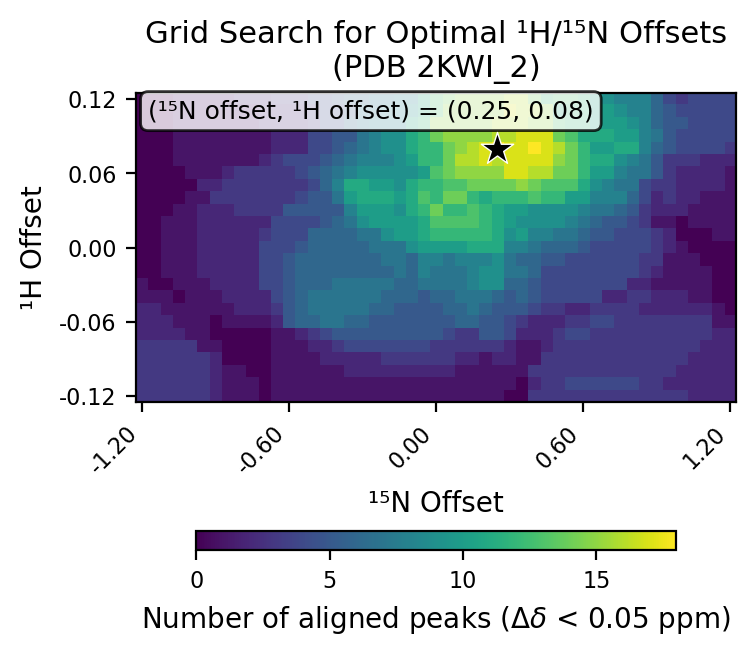

Data behind this chart, as committed beside it:
# h_min, -0.12
# h_max, 0.12
# h_step, 0.01
# n_min, -1.2
# n_max, 1.2
# n_step, 0.05
# cutoff, 0.05
h_values, -0.12, -0.11, -0.1, -0.09, -0.08, -0.07, -0.06, -0.05, -0.04, -0.03, -0.02, -0.01, 0.0, 0.01, 0.02, 0.03, 0.04, 0.05, 0.06, 0.07, 0.08, 0.09, 0.1
n_values, -1.2, -1.15, -1.1, -1.05, -1.0, -0.95, -0.9, -0.85, -0.8, -0.75, -0.7, -0.65, -0.6, -0.55, -0.5, -0.45, -0.4, -0.35, -0.3, -0.25, -0.2, -0.15, -0.1
-0.12, 3, 3, 3, 3, 3, 3, 2, 1, 1, 1, 0, 1, 1, 1, 1, 1, 1, 1, 1, 1, 1, 1, 1
-0.11, 3, 3, 3, 3, 3, 3, 2, 1, 1, 1, 0, 1, 1, 1, 1, 1, 1, 1, 1, 1, 1, 1, 1
-0.1, 3, 3, 3, 3, 3, 3, 2, 1, 1, 0, 0, 1, 1, 1, 1, 1, 1, 2, 2, 2, 2, 2, 2
-0.09, 3, 3, 3, 3, 3, 3, 2, 0, 0, 0, 0, 1, 1, 1, 1, 2, 2, 2, 2, 2, 3, 3, 3
-0.08, 3, 3, 3, 3, 3, 1, 1, 0, 0, 0, 0, 1, 1, 1, 2, 2, 3, 4, 4, 4, 4, 4, 4
-0.07, 2, 2, 2, 2, 1, 1, 0, 0, 0, 0, 0, 1, 1, 2, 3, 4, 5, 5, 5, 5, 5, 5, 5
-0.06, 2, 2, 2, 1, 1, 1, 0, 1, 1, 1, 1, 2, 5, 6, 6, 7, 7, 6, 6, 5, 5, 5, 5
-0.05, 2, 2, 1, 1, 1, 1, 1, 1, 2, 2, 2, 3, 5, 6, 7, 7, 7, 7, 7, 6, 6, 5, 5
-0.04, 1, 1, 1, 0, 1, 1, 1, 2, 2, 2, 2, 4, 5, 6, 7, 7, 7, 7, 7, 7, 6, 6, 6
-0.03, 1, 0, 0, 1, 1, 1, 2, 2, 2, 2, 4, 4, 5, 6, 6, 6, 7, 7, 7, 7, 7, 6, 6
-0.02, 0, 0, 1, 1, 1, 2, 2, 2, 2, 2, 4, 4, 5, 6, 6, 6, 6, 6, 6, 6, 6, 7, 6
-0.01, 0, 0, 1, 1, 1, 2, 2, 2, 2, 2, 4, 4, 5, 6, 6, 6, 6, 6, 6, 6, 7, 7, 6
0.0, 0, 0, 1, 1, 1, 2, 2, 2, 2, 2, 4, 4, 4, 5, 6, 6, 6, 6, 6, 7, 7, 7, 9
0.01, 0, 0, 1, 1, 1, 2, 2, 2, 2, 2, 3, 4, 4, 4, 6, 6, 6, 6, 7, 7, 9, 10, 10
0.02, 0, 0, 1, 1, 1, 2, 2, 2, 2, 2, 2, 4, 4, 4, 4, 5, 6, 7, 9, 10, 10, 10, 10
0.03, 0, 0, 0, 1, 1, 2, 2, 2, 3, 3, 3, 3, 5, 5, 5, 5, 5, 8, 10, 10, 10, 9, 11
0.04, 0, 0, 0, 0, 1, 1, 3, 3, 3, 3, 3, 3, 3, 4, 5, 5, 7, 10, 11, 11, 11, 10, 11
0.05, 0, 0, 0, 0, 0, 2, 2, 3, 3, 3, 3, 3, 3, 3, 4, 6, 8, 11, 11, 10, 10, 9, 11
0.06, 0, 0, 0, 0, 1, 1, 1, 2, 3, 3, 3, 3, 3, 4, 5, 6, 7, 8, 9, 9, 9, 9, 9
0.07, 0, 0, 0, 1, 1, 1, 1, 1, 1, 1, 2, 3, 4, 4, 4, 5, 6, 7, 8, 8, 8, 9, 10
0.08, 0, 0, 0, 1, 1, 1, 1, 1, 1, 1, 1, 2, 2, 2, 4, 4, 5, 6, 7, 8, 9, 9, 11
0.09, 0, 0, 0, 1, 1, 1, 1, 1, 1, 1, 1, 2, 2, 2, 4, 4, 5, 5, 7, 8, 9, 9, 11
0.1, 0, 0, 0, 1, 1, 1, 1, 1, 1, 1, 2, 2, 2, 2, 3, 4, 4, 6, 7, 8, 8, 8, 11
0.11, 0, 0, 0, 1, 1, 1, 1, 1, 1, 1, 2, 2, 2, 2, 3, 4, 4, 5, 7, 7, 8, 8, 9
0.12, 0, 0, 0, 1, 1, 1, 1, 1, 2, 2, 2, 3, 3, 3, 4, 4, 5, 6, 6, 7, 7, 8, 8
best_n_offset, 0.25
best_h_offset, 0.08
best_count, 18
